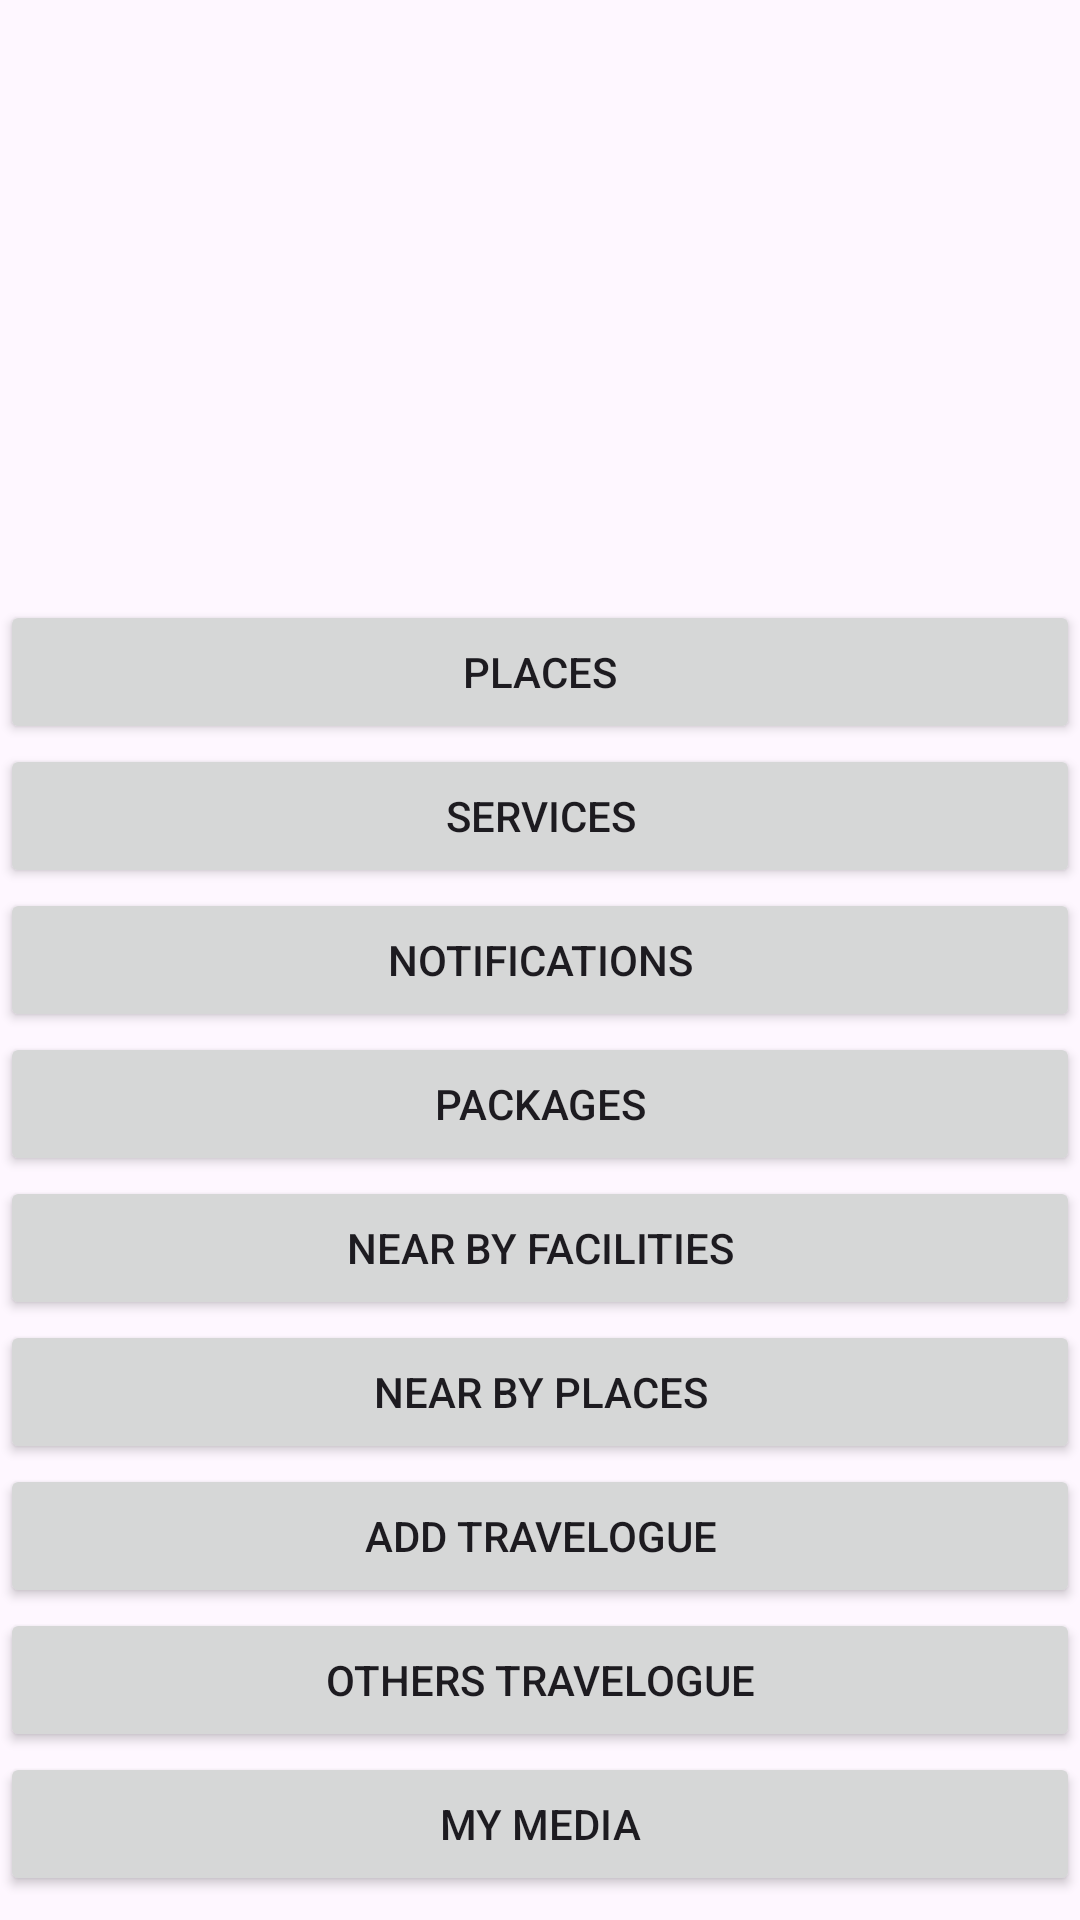

Here is an Android app screen rendered from its layout file. Give the layout XML and the strings, colors and styles it references.
<!-- AndroidManifest.xml: application theme Theme.Smart_travelogue -->
<!-- res/layout/activity_user_home.xml -->
<?xml version="1.0" encoding="utf-8"?>
<LinearLayout xmlns:android="http://schemas.android.com/apk/res/android"
    xmlns:app="http://schemas.android.com/apk/res-auto"
    xmlns:tools="http://schemas.android.com/tools"
    android:layout_width="match_parent"
    android:layout_height="match_parent"
    android:orientation="vertical"
    android:background="@drawable/backee"
    tools:context=".User_home">


    <Button
        android:id="@+id/Viewplaces"
        android:layout_width="match_parent"
        android:layout_marginTop="200dp"
        android:layout_height="wrap_content"
        android:text="PLACES" />






    <Button
        android:id="@+id/service"
        android:layout_width="match_parent"
        android:layout_height="wrap_content"
        android:text="SERVICES" />

    <Button
        android:id="@+id/view_noti"
        android:layout_width="match_parent"
        android:layout_height="wrap_content"
        android:text="NOTIFICATIONS" />

    <Button
        android:id="@+id/ds"
        android:layout_width="match_parent"
        android:layout_height="wrap_content"
        android:text="PACKAGES" />
    <Button
        android:id="@+id/nby"
        android:layout_width="match_parent"
        android:layout_height="wrap_content"
        android:text="NEAR BY FACILITIES" />
    <Button
        android:id="@+id/nerbyplc"
        android:layout_width="match_parent"
        android:layout_height="wrap_content"
        android:text="NEAR BY PLACES" />
    <Button
        android:id="@+id/addtravelogue"
        android:layout_width="match_parent"
        android:layout_height="wrap_content"
        android:text="ADD TRAVELOGUE" />




    <Button
        android:id="@+id/button2"
        android:layout_width="match_parent"
        android:layout_height="wrap_content"
        android:text="OTHERS TRAVELOGUE" />
    <Button
        android:id="@+id/button22"
        android:layout_width="match_parent"
        android:layout_height="wrap_content"
        android:text="My Media" />

    <Button
        android:id="@+id/fee"
        android:layout_width="match_parent"
        android:layout_height="wrap_content"
        android:text="FEEDBACK" />
    <Button
        android:id="@+id/logut"
        android:layout_width="match_parent"
        android:layout_height="wrap_content"
        android:text="LOGOUT" />
</LinearLayout>
<!-- resources referenced by this layout -->
<resources>
  <style name="Theme.Smart_travelogue" parent="Base.Theme.Smart_travelogue" />
  <style name="Base.Theme.Smart_travelogue" parent="Theme.Material3.DayNight.NoActionBar">
          
          <item name="colorPrimary">@color/black</item>
      </style>
  <!-- not gathered from this repository: default colours our renderer supplied (Android Studio template values) -->
  <color name="black">#FF000000</color>
</resources>
